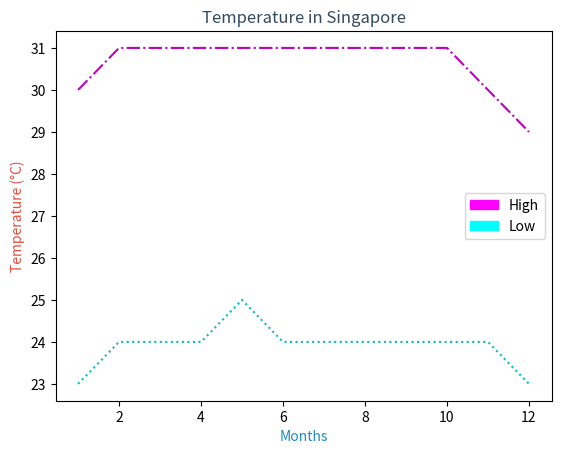

This figure's Python source:
import matplotlib
matplotlib.use('Agg')
import matplotlib.pyplot as plt
import matplotlib.patches as mpatches
x = [1,2,3,4,5,6,7,8,9,10,11,12]
y = [30,31,31,31,31,31,31,31,31,31,30,29] # average high
z = [23,24,24,24,25,24,24,24,24,24,24,23] # average low
plt.plot(x,y, 'm-.', x, z, 'c:')
plt.xlabel('Months', color='#1e8bc3')
plt.ylabel('Temperature (°C)', color='#e74c3c')
plt.title('Temperature in Singapore', color='#34495e')
high_legend = mpatches.Patch(color='magenta', label='High')
low_legend = mpatches.Patch(color='cyan', label='Low')
plt.legend(handles=[high_legend,low_legend])
plt.show()